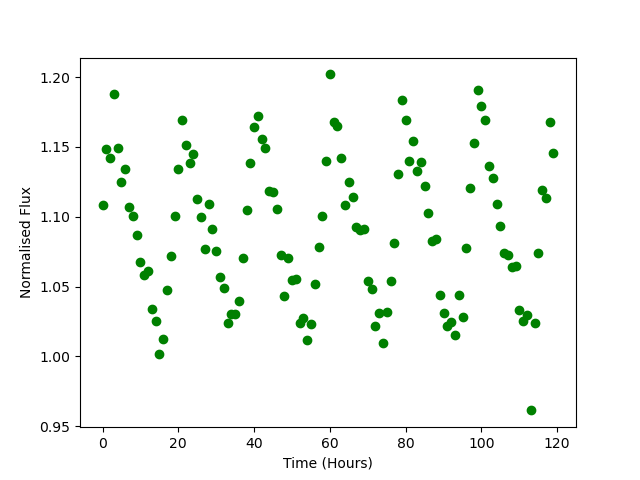

The table this chart was drawn from, first rows:
Time, Flux
0.0, 1.108
1.0, 1.149
2.0, 1.142
3.0, 1.188
4.0, 1.149
5.0, 1.125
6.0, 1.134
7.0, 1.107
8.0, 1.101
9.0, 1.087
10.0, 1.068
11.0, 1.058
12.0, 1.061
13.0, 1.034
14.0, 1.025
15.0, 1.002
16.0, 1.012
17.0, 1.047
18.0, 1.072
19.0, 1.101
20.0, 1.134
21.0, 1.169
22.0, 1.151
23.0, 1.139
24.0, 1.145
25.0, 1.112
26.0, 1.1
27.0, 1.077
28.0, 1.109
29.0, 1.091
30.0, 1.075
31.0, 1.057
32.0, 1.049
33.0, 1.024
34.0, 1.03
35.0, 1.031
36.0, 1.04
37.0, 1.071
38.0, 1.105
39.0, 1.138
40.0, 1.165
41.0, 1.172
42.0, 1.156
43.0, 1.149
44.0, 1.119
45.0, 1.118
46.0, 1.105
47.0, 1.073
48.0, 1.043
49.0, 1.07
50.0, 1.055
51.0, 1.056
52.0, 1.024
53.0, 1.028
54.0, 1.012
55.0, 1.023
56.0, 1.052
57.0, 1.078
58.0, 1.101
59.0, 1.14
... 60 more rows
